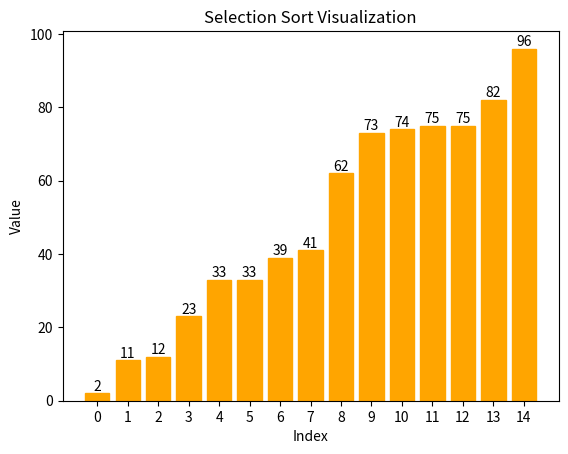

This figure's Python source:
import numpy as np
import matplotlib.pyplot as plt

def SelectionSort(arr):
   n = len(arr)
   x = np.arange(0, n, 1)

   # Create the plot
   fig, ax = plt.subplots()
   bars = ax.bar(x, arr)
   ax.set_title('Selection Sort Visualization')
   ax.set_xlabel('Index')
   ax.set_ylabel('Value')
   ax.set_xticks(x)

   # Set speed
   spd = 0.05
   
   for i in range(n):
        # Index of least element
        li = i
        bars[li].set_color('green')
        for j in range(i+1, n):
            bars[j].set_color('red')
            plt.pause(spd)
            if arr[j] < arr[li]:
                bars[li].set_color('#1f77b4')
                li = j
                bars[li].set_color('green')
                plt.pause(spd)

            else:
                bars[j].set_color('#1f77b4')
                plt.pause(spd)

            if j==n-1:
                bars[li].set_color('#1f77b4')
                plt.pause(spd)
        
        # Swap minimum
        arr[i], arr[li] = arr[li], arr[i]
        bars[i].set_height(arr[i])
        bars[li].set_height(arr[li])
        bars[i].set_color('orange')
        plt.pause(spd)

   for i, value in enumerate(arr):
       plt.text(i, value, str(value), ha='center', va='bottom')
   plt.show()
        
arr = np.random.randint(0, 100, 15)
# arr = [1,2,3,4,5,6,7,8,9,10]
# arr = [10,9,8,7,6,5,4,3,2,1]
print("Input: ",arr)
SelectionSort(arr)
print("Output: ",arr)